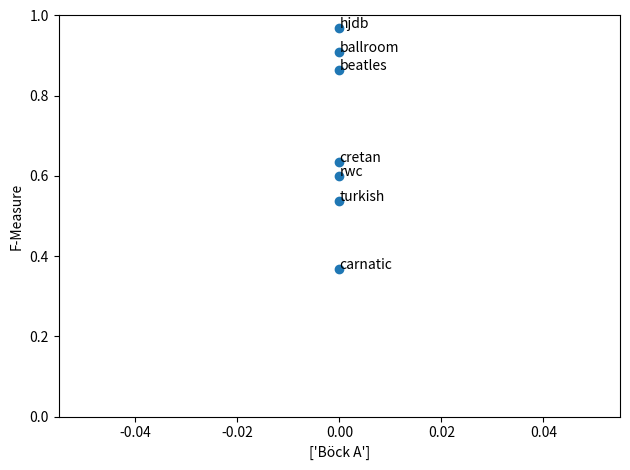

The matplotlib source for this figure:
"""
Created 09-01-19 by Matt C. McCallum
"""


import pandas as pd
import numpy as np
import matplotlib.pyplot as plt

# Python standard library imports
import argparse
import os
import copy


def main():
    """
    A simple script to evaluate the results of various algorithms on the
    Harmonix Dataset. Each of these algorithms must first be run on the
    Harmonix Dataset audio which at this stage is difficult to get hold of
    due to copyright restrictions. The code here is provided for completeness
    so that a reader may understand exactly how the published results were obtained.

    This code is provided as a single script for the convenience of quick readibility
    to a reader. Further structuring of this code into classes that may be more modular
    and reusable could be beneficial. For example, classes that maintain reading / writing
    directory hierarchies on disk for various result types. However, our primary concern 
    at this stage is to provide a precise demonstration of how the results were evaluated.

    Args:
        results_dir: str - The directory within which to organize results as easily
        readable .txt or .csv files.
    """

    #
    # Plot results
    #
    plotting_results = {
            'F-Measure': {'Böck A': [0.908, 0.865, 0.369, 0.537, 0.635, 0.970, 0.599]}
    }

    labels = ['ballroom', 'beatles', 'carnatic', 'turkish', 'cretan', 'hjdb', 'rwc']

    c1 = 'turquoise'
    for result_type, result_algs in plotting_results.items():
        plt.figure()
        y = list(result_algs.values())[0]
        x = np.zeros(len(y))
        print(x)
        print(y)
        box2 = plt.scatter(x, y)#, labels=list(result_algs.keys()))
        for i, l in enumerate(labels):
            plt.annotate(l, (x[i], y[i]))

        plt.ylabel(result_type)
        plt.xlabel(['Böck A'])
        plt.tight_layout()
        plt.ylim([0, 1.0])
        plt.show()


if __name__=='__main__':
    parser = argparse.ArgumentParser(description='Evaluates the performance of beat tracking algorithms and plots these results.')
    kwargs = vars(parser.parse_args())
    main(**kwargs)
